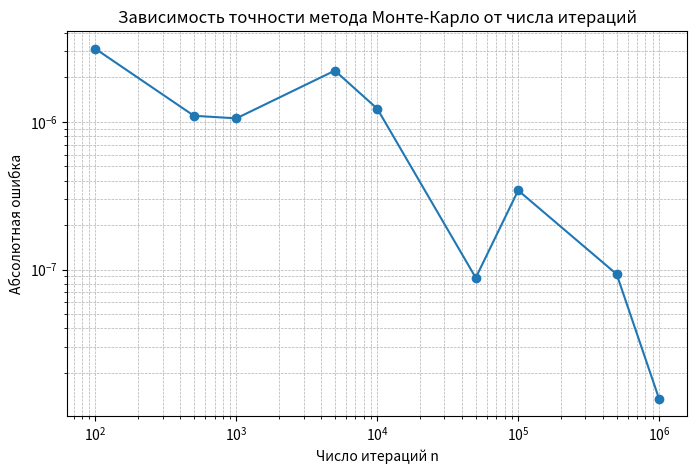

Python code for this plot:
import math
import random
import matplotlib.pyplot as plt
from scipy.integrate import quad

def g(x):
    return math.exp(-x) / (x * math.sqrt(1 + x**3))

def p(x):
    return math.exp(-(x - 4))

def exp_gen(l, d):
    def gen():
        u = random.uniform(0, 1)

        return -1 / l * math.log(1 - u) + d

    return gen

def int_gen(l, d):
    egen = exp_gen(l, d)

    def gen():
        x = egen()

        return g(x) / p(x)

    return gen

def monte_carlo(n=100_000):
    gen = int_gen(1, 4)
    values = [gen() for _ in range(n)]

    return sum(values) / n

if __name__ == "__main__":
    l, r = 4, math.inf

    exact, error = quad(g, l, r)
    print(f"Точный результат: {exact:.8f} (ошибка={error:.2e})\n")

    ns = [100, 500, 1000, 5000, 10_000, 50_000, 100_000, 500_000, 1_000_000]
    results = []
    errors = []

    for n in ns:
        approx = monte_carlo(n)
        abs_err = abs(approx - exact)
        results.append(approx)
        errors.append(abs_err)
        print(f"n={n:>7} -> Монте-Карло: {approx:.8f}, ошибка={abs_err:.8e}")

    plt.figure(figsize=(8,5))
    plt.plot(ns, errors, marker='o')
    plt.xscale("log")
    plt.yscale("log")
    plt.title("Зависимость точности метода Монте-Карло от числа итераций")
    plt.xlabel("Число итераций n")
    plt.ylabel("Абсолютная ошибка")
    plt.grid(True, which="both", ls="--", lw=0.5)
    plt.show()
